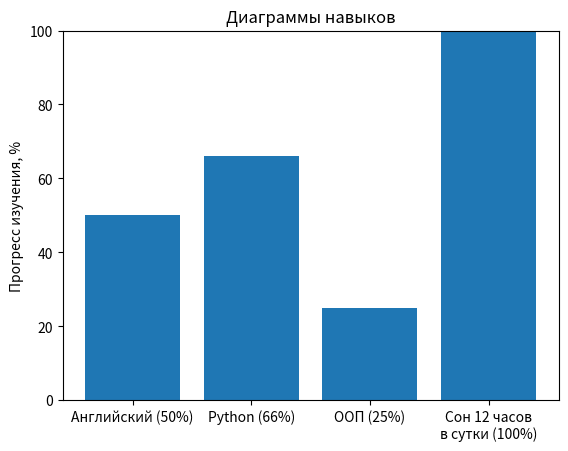

Write the Python code that produced this figure.
class Skill:
    skills = []

    def __new__(cls, *args, **kwargs):
        obj = super().__new__(cls)
        cls.skills.append(obj)
        return obj

    def __init__(self, name):
        self.dict_criterions = {}
        self.name = name

    def add(self, new_criterion, flag=False):
        self.dict_criterions[new_criterion] = flag

    def progress_percent(self):
        all_diagram = len(self.dict_criterions)
        fulled = len(list(filter(lambda x: x, self.dict_criterions.values())))
        fulled = fulled / all_diagram

        return int(fulled * 100)

    def show_criterions(self):
        for i, j in self.dict_criterions.items():
            print(f'{i}: {j}')

    def change_status_of_criterion(self, name_criterion, flag):
        self.dict_criterions[name_criterion] = flag


english = Skill('Английский')

english.add('Present Simple', True)
english.add('Present Continuous', True)
english.add('Present Perfect Continuous')
english.add('Present Future Continuous')

python = Skill('Python')

python.add('Числа и операции над ними', True)
python.add('Переменные', True)
python.add('Функции input() и print()', True)
python.add('Декораторы')
python.add('Циклы (while, for, do while', True)
python.add("Регулярные выражения")

oop = Skill('ООП')

oop.add('Метод __init__(self)', True)
oop.add('Метод __new__(cls)', True)
oop.add('Режимы доступа')
oop.add('Магические методы классов')
oop.add('Наследование')
oop.add('Полиморфизм')
oop.add('Исключения')
oop.add('Менеджеры контекста')

dream = Skill('Сон 12 часов\nв сутки')
dream.add('Сонливость', True)

import matplotlib.pyplot as plt

fig, ax = plt.subplots()

skills = [i.name + f' ({i.progress_percent()}%)' for i in Skill.skills]
counts = [i.progress_percent() for i in Skill.skills]

bar_colors = []
ax.axis([None, None, 0, 100])

# str_label = '\n\n'.join(english.dict_criterions.keys()) # легенда, отображающая элементы навыка
ax.bar(skills, counts, align='center')

ax.set_ylabel('Прогресс изучения, %')
ax.set_title('Диаграммы навыков')
# ax.legend(title='Fruit color')

# ax.legend()

plt.show()
